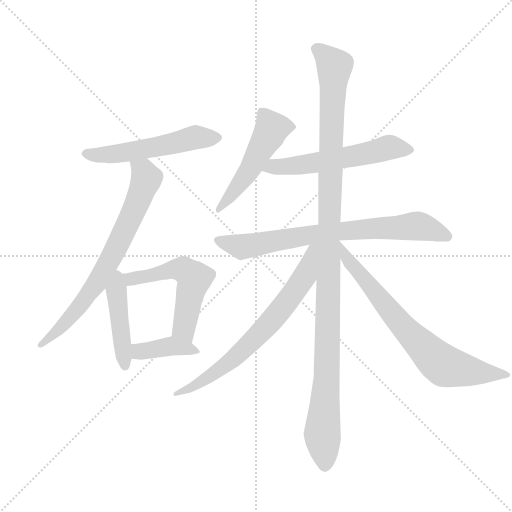
t = 0.00 s
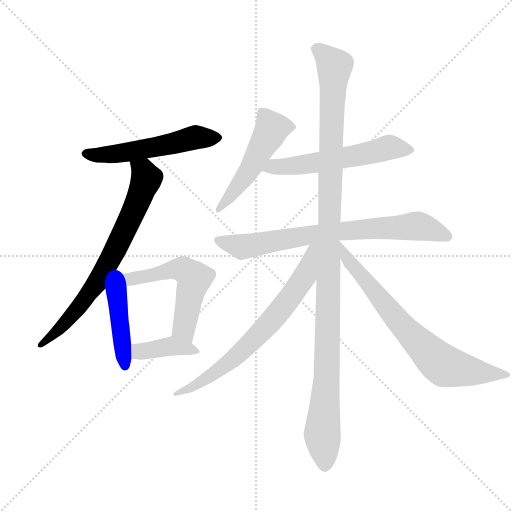
t = 1.79 s
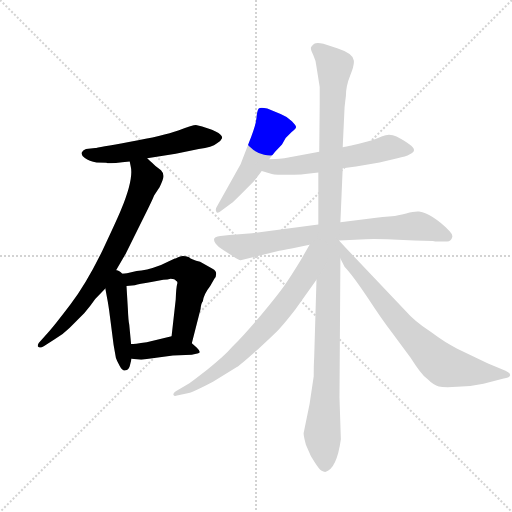
t = 3.58 s
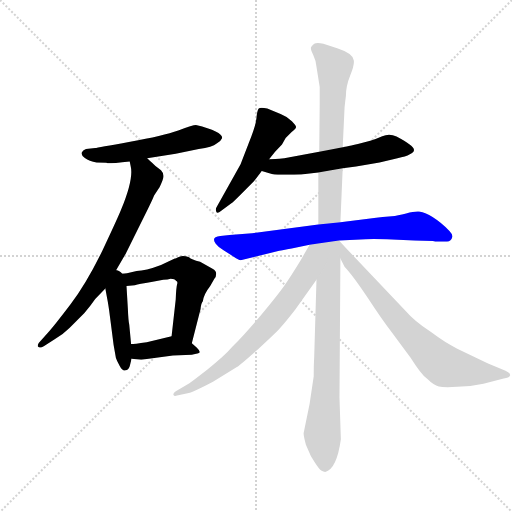
t = 5.37 s
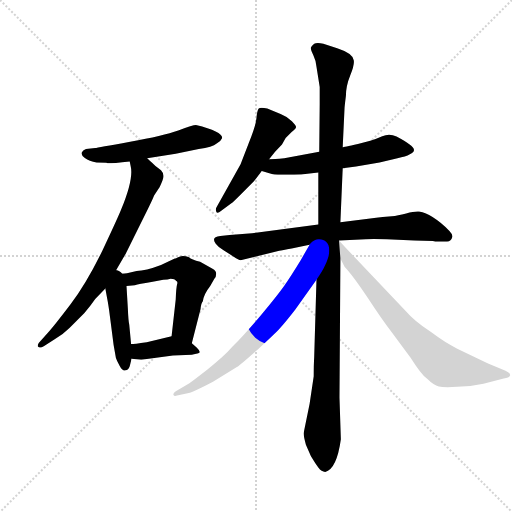
t = 7.17 s
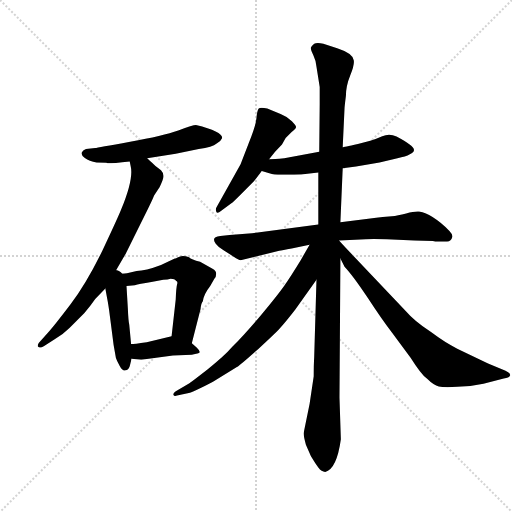
t = 8.96 s

The animated SVG that drew these frames (rendered in a browser with its animation timeline set to each time). Animation: 11 CSS @keyframes rules; one cycle of 8.96 s.

<svg version="1.1" viewBox="0 0 1024 1024" xmlns="http://www.w3.org/2000/svg">
  <g stroke="lightgray" stroke-dasharray="1,1" stroke-width="1" transform="scale(4, 4)">
    <line x1="0" y1="0" x2="256" y2="256"></line>
    <line x1="256" y1="0" x2="0" y2="256"></line>
    <line x1="128" y1="0" x2="128" y2="256"></line>
    <line x1="0" y1="128" x2="256" y2="128"></line>
  </g>
  <g transform="scale(0.92, -0.92) translate(60, -850)">
    <style type="text/css">
      
        @keyframes keyframes0 {
          from {
            stroke: blue;
            stroke-dashoffset: 548;
            stroke-width: 128;
          }
          64% {
            animation-timing-function: step-end;
            stroke: blue;
            stroke-dashoffset: 0;
            stroke-width: 128;
          }
          to {
            stroke: black;
            stroke-width: 1024;
          }
        }
        #make-me-a-hanzi-animation-0 {
          animation: keyframes0 0.6959635416666666s both;
          animation-delay: 0s;
          animation-timing-function: linear;
        }
      
        @keyframes keyframes1 {
          from {
            stroke: blue;
            stroke-dashoffset: 736;
            stroke-width: 128;
          }
          71% {
            animation-timing-function: step-end;
            stroke: blue;
            stroke-dashoffset: 0;
            stroke-width: 128;
          }
          to {
            stroke: black;
            stroke-width: 1024;
          }
        }
        #make-me-a-hanzi-animation-1 {
          animation: keyframes1 0.8489583333333334s both;
          animation-delay: 0.6959635416666666s;
          animation-timing-function: linear;
        }
      
        @keyframes keyframes2 {
          from {
            stroke: blue;
            stroke-dashoffset: 447;
            stroke-width: 128;
          }
          59% {
            animation-timing-function: step-end;
            stroke: blue;
            stroke-dashoffset: 0;
            stroke-width: 128;
          }
          to {
            stroke: black;
            stroke-width: 1024;
          }
        }
        #make-me-a-hanzi-animation-2 {
          animation: keyframes2 0.61376953125s both;
          animation-delay: 1.544921875s;
          animation-timing-function: linear;
        }
      
        @keyframes keyframes3 {
          from {
            stroke: blue;
            stroke-dashoffset: 570;
            stroke-width: 128;
          }
          65% {
            animation-timing-function: step-end;
            stroke: blue;
            stroke-dashoffset: 0;
            stroke-width: 128;
          }
          to {
            stroke: black;
            stroke-width: 1024;
          }
        }
        #make-me-a-hanzi-animation-3 {
          animation: keyframes3 0.7138671875s both;
          animation-delay: 2.15869140625s;
          animation-timing-function: linear;
        }
      
        @keyframes keyframes4 {
          from {
            stroke: blue;
            stroke-dashoffset: 401;
            stroke-width: 128;
          }
          57% {
            animation-timing-function: step-end;
            stroke: blue;
            stroke-dashoffset: 0;
            stroke-width: 128;
          }
          to {
            stroke: black;
            stroke-width: 1024;
          }
        }
        #make-me-a-hanzi-animation-4 {
          animation: keyframes4 0.5763346354166666s both;
          animation-delay: 2.87255859375s;
          animation-timing-function: linear;
        }
      
        @keyframes keyframes5 {
          from {
            stroke: blue;
            stroke-dashoffset: 510;
            stroke-width: 128;
          }
          62% {
            animation-timing-function: step-end;
            stroke: blue;
            stroke-dashoffset: 0;
            stroke-width: 128;
          }
          to {
            stroke: black;
            stroke-width: 1024;
          }
        }
        #make-me-a-hanzi-animation-5 {
          animation: keyframes5 0.6650390625s both;
          animation-delay: 3.4488932291666665s;
          animation-timing-function: linear;
        }
      
        @keyframes keyframes6 {
          from {
            stroke: blue;
            stroke-dashoffset: 578;
            stroke-width: 128;
          }
          65% {
            animation-timing-function: step-end;
            stroke: blue;
            stroke-dashoffset: 0;
            stroke-width: 128;
          }
          to {
            stroke: black;
            stroke-width: 1024;
          }
        }
        #make-me-a-hanzi-animation-6 {
          animation: keyframes6 0.7203776041666666s both;
          animation-delay: 4.113932291666666s;
          animation-timing-function: linear;
        }
      
        @keyframes keyframes7 {
          from {
            stroke: blue;
            stroke-dashoffset: 761;
            stroke-width: 128;
          }
          71% {
            animation-timing-function: step-end;
            stroke: blue;
            stroke-dashoffset: 0;
            stroke-width: 128;
          }
          to {
            stroke: black;
            stroke-width: 1024;
          }
        }
        #make-me-a-hanzi-animation-7 {
          animation: keyframes7 0.8693033854166666s both;
          animation-delay: 4.834309895833333s;
          animation-timing-function: linear;
        }
      
        @keyframes keyframes8 {
          from {
            stroke: blue;
            stroke-dashoffset: 1182;
            stroke-width: 128;
          }
          79% {
            animation-timing-function: step-end;
            stroke: blue;
            stroke-dashoffset: 0;
            stroke-width: 128;
          }
          to {
            stroke: black;
            stroke-width: 1024;
          }
        }
        #make-me-a-hanzi-animation-8 {
          animation: keyframes8 1.2119140625s both;
          animation-delay: 5.70361328125s;
          animation-timing-function: linear;
        }
      
        @keyframes keyframes9 {
          from {
            stroke: blue;
            stroke-dashoffset: 711;
            stroke-width: 128;
          }
          70% {
            animation-timing-function: step-end;
            stroke: blue;
            stroke-dashoffset: 0;
            stroke-width: 128;
          }
          to {
            stroke: black;
            stroke-width: 1024;
          }
        }
        #make-me-a-hanzi-animation-9 {
          animation: keyframes9 0.82861328125s both;
          animation-delay: 6.91552734375s;
          animation-timing-function: linear;
        }
      
        @keyframes keyframes10 {
          from {
            stroke: blue;
            stroke-dashoffset: 727;
            stroke-width: 128;
          }
          70% {
            animation-timing-function: step-end;
            stroke: blue;
            stroke-dashoffset: 0;
            stroke-width: 128;
          }
          to {
            stroke: black;
            stroke-width: 1024;
          }
        }
        #make-me-a-hanzi-animation-10 {
          animation: keyframes10 0.8416341145833334s both;
          animation-delay: 7.744140625s;
          animation-timing-function: linear;
        }
      
    </style>
    
      <path d="M 171 496 L 174 495 Q 186 495 222 499 L 260 506 L 322 516 L 372 526 Q 402 530 411 538 Q 421 544 423 550 Q 423 564 366 578 Q 360 578 327.5 566.5 Q 295 555 223 542 Q 151 529 147 528 L 127 526 Q 121 524 118 519 Q 115 514 124.5 506.5 Q 134 499 150 497 L 171 496 Z" fill="lightgray"></path>
    
      <path d="M 222 499 L 224 489 Q 231 462 204 396 Q 197 378 163 306 Q 128 234 93 188 Q 58 142 47 130 L 31 112 Q 19 100 23 96 Q 27 92 36 98 L 58 112 Q 76 122 91 137 L 123 169 Q 136 184 147 200 L 169 223 L 187 253 L 213 298 L 262 397 Q 273 419 275 425 L 285 440 Q 287 442 293 457 Q 299 471 290 480 L 278 489 L 270 497 Q 266 500 260 506 C 238 526 216 528 222 499 Z" fill="lightgray"></path>
    
      <path d="M 169 223 L 173 201 Q 176 186 179 162 L 187 100 L 192 72 Q 194 66 200 55 Q 206 43 213 45 Q 219 46 222 54 L 226 70 L 225 102 L 221 144 Q 219 152 218 178 L 215 228 C 212 280 160 271 169 223 Z" fill="lightgray"></path>
    
      <path d="M 357 104 L 376 178 Q 377 190 381 195 Q 383 210 397 228 L 406 244 Q 410 248 410 255 Q 410 262 402 266 L 375 281 Q 356 286 351 291 Q 338 295 330 292 Q 321 288 320 288 L 290 274 Q 256 261 237 261 L 216 256 Q 207 255 187 253 C 157 250 185 225 215 228 L 233 230 Q 242 233 269 237 L 295 242 Q 305 242 311 244 Q 320 244 323 239 Q 327 238 325 232 Q 323 225 322 199 L 313 119 C 310 89 350 75 357 104 Z" fill="lightgray"></path>
    
      <path d="M 226 70 L 247 68 L 316 77 L 357 79 Q 373 81 374 84 Q 375 87 368 94 L 357 104 C 335 124 335 124 313 119 L 259 106 Q 231 102 225 102 C 195 100 196 73 226 70 Z" fill="lightgray"></path>
    
      <path d="M 525 504 L 538 520 L 553 536 L 561 550 L 574 563 Q 583 570 583.5 573.5 Q 584 577 574.5 586.5 Q 565 596 550 602 L 521 614 Q 506 618 502.5 614 Q 499 610 497.5 593 Q 496 576 480 537 L 463 493 L 411 400 Q 408 396 410 390 Q 412 384 421 392 L 443 408 Q 446 410 465 429 L 492 456 Q 498 463 509 478 L 525 504 Z" fill="lightgray"></path>
    
      <path d="M 685 484 L 714 488 L 765 497 L 804 506 Q 840 514 840 524 Q 840 533 802 553 Q 787 561 771 554 Q 755 547 745 544 L 718 537 Q 686 530 685 530 L 634 520 L 558 506 Q 536 504 525 504 C 495 503 480 486 509 478 L 531 472 Q 539 470 567 470 Q 594 470 599 471 L 632 475 L 685 484 Z" fill="lightgray"></path>
    
      <path d="M 677 327 L 735 330 Q 747 331 781 330 L 841 327 L 881 326 L 886 325 L 912 325 Q 921 325 923 334 Q 925 340 917 348 Q 880 385 851 390 Q 842 391 823 386 Q 804 381 792 380 L 772 378 Q 757 376 745 375 L 680 367 L 632 362 L 488 343 L 439 339 L 419 337 Q 398 335 409 320 Q 414 313 426 306 L 448 292 Q 459 285 463 284 L 547 305 Q 553 306 574 310 L 613 318 L 677 327 Z" fill="lightgray"></path>
    
      <path d="M 681 -105 L 678 -14 L 680 288 L 677 327 L 680 367 L 685 484 L 685 530 L 689 615 Q 689 618 692 642 Q 692 663 701.5 686.5 Q 711 710 709 719 Q 707 734 673 745 L 643 755 Q 629 758 623 755 Q 617 750 616 746.5 Q 615 743 621 730.5 Q 627 718 628 705 L 635 661 L 635 623 L 634 520 L 632 475 L 632 362 L 628 242 L 623 73 Q 622 58 622 32 L 613 -28 L 600 -92 Q 600 -98 605 -117 L 616 -142 Q 625 -157 632 -166.5 Q 639 -176 647 -176 Q 672 -170 681 -105 Z" fill="lightgray"></path>
    
      <path d="M 613 318 L 594 285 Q 572 249 558 229 Q 544 209 509 167 Q 474 125 445 96 Q 427 75 391 47 Q 355 19 349 15 L 325 1 Q 316 -4 317 -8 Q 318 -12 325 -10 L 353 -4 Q 363 -1 403 20 L 455 52 Q 463 57 501 91 Q 538 125 548 136 Q 558 146 582 177 L 628 242 C 692 332 628 344 613 318 Z" fill="lightgray"></path>
    
      <path d="M 680 288 L 689 270 Q 707 251 739 203 Q 771 154 792 127 L 833 72 Q 855 37 868 27 Q 883 12 894 10 Q 904 7 934 9 Q 964 10 991 16 L 1035 27 Q 1048 29 1049 34 Q 1050 39 1039 44 L 1001 60 L 934 92 Q 909 104 877 128 Q 839 154 824 172 L 710 292 Q 697 305 677 327 C 657 349 667 315 680 288 Z" fill="lightgray"></path>
    
    
      <clipPath id="make-me-a-hanzi-clip-0">
        <path d="M 171 496 L 174 495 Q 186 495 222 499 L 260 506 L 322 516 L 372 526 Q 402 530 411 538 Q 421 544 423 550 Q 423 564 366 578 Q 360 578 327.5 566.5 Q 295 555 223 542 Q 151 529 147 528 L 127 526 Q 121 524 118 519 Q 115 514 124.5 506.5 Q 134 499 150 497 L 171 496 Z"></path>
      </clipPath>
      <path clip-path="url(#make-me-a-hanzi-clip-0)" d="M 128 516 L 197 516 L 367 552 L 416 551" fill="none" id="make-me-a-hanzi-animation-0" stroke-dasharray="420 840" stroke-linecap="round"></path>
    
      <clipPath id="make-me-a-hanzi-clip-1">
        <path d="M 222 499 L 224 489 Q 231 462 204 396 Q 197 378 163 306 Q 128 234 93 188 Q 58 142 47 130 L 31 112 Q 19 100 23 96 Q 27 92 36 98 L 58 112 Q 76 122 91 137 L 123 169 Q 136 184 147 200 L 169 223 L 187 253 L 213 298 L 262 397 Q 273 419 275 425 L 285 440 Q 287 442 293 457 Q 299 471 290 480 L 278 489 L 270 497 Q 266 500 260 506 C 238 526 216 528 222 499 Z"></path>
      </clipPath>
      <path clip-path="url(#make-me-a-hanzi-clip-1)" d="M 229 495 L 252 477 L 258 459 L 195 316 L 153 239 L 106 175 L 29 99" fill="none" id="make-me-a-hanzi-animation-1" stroke-dasharray="608 1216" stroke-linecap="round"></path>
    
      <clipPath id="make-me-a-hanzi-clip-2">
        <path d="M 169 223 L 173 201 Q 176 186 179 162 L 187 100 L 192 72 Q 194 66 200 55 Q 206 43 213 45 Q 219 46 222 54 L 226 70 L 225 102 L 221 144 Q 219 152 218 178 L 215 228 C 212 280 160 271 169 223 Z"></path>
      </clipPath>
      <path clip-path="url(#make-me-a-hanzi-clip-2)" d="M 189 245 L 212 55" fill="none" id="make-me-a-hanzi-animation-2" stroke-dasharray="319 638" stroke-linecap="round"></path>
    
      <clipPath id="make-me-a-hanzi-clip-3">
        <path d="M 357 104 L 376 178 Q 377 190 381 195 Q 383 210 397 228 L 406 244 Q 410 248 410 255 Q 410 262 402 266 L 375 281 Q 356 286 351 291 Q 338 295 330 292 Q 321 288 320 288 L 290 274 Q 256 261 237 261 L 216 256 Q 207 255 187 253 C 157 250 185 225 215 228 L 233 230 Q 242 233 269 237 L 295 242 Q 305 242 311 244 Q 320 244 323 239 Q 327 238 325 232 Q 323 225 322 199 L 313 119 C 310 89 350 75 357 104 Z"></path>
      </clipPath>
      <path clip-path="url(#make-me-a-hanzi-clip-3)" d="M 196 253 L 219 242 L 334 264 L 357 251 L 362 244 L 339 136 L 352 113" fill="none" id="make-me-a-hanzi-animation-3" stroke-dasharray="442 884" stroke-linecap="round"></path>
    
      <clipPath id="make-me-a-hanzi-clip-4">
        <path d="M 226 70 L 247 68 L 316 77 L 357 79 Q 373 81 374 84 Q 375 87 368 94 L 357 104 C 335 124 335 124 313 119 L 259 106 Q 231 102 225 102 C 195 100 196 73 226 70 Z"></path>
      </clipPath>
      <path clip-path="url(#make-me-a-hanzi-clip-4)" d="M 229 97 L 242 87 L 311 98 L 369 88" fill="none" id="make-me-a-hanzi-animation-4" stroke-dasharray="273 546" stroke-linecap="round"></path>
    
      <clipPath id="make-me-a-hanzi-clip-5">
        <path d="M 525 504 L 538 520 L 553 536 L 561 550 L 574 563 Q 583 570 583.5 573.5 Q 584 577 574.5 586.5 Q 565 596 550 602 L 521 614 Q 506 618 502.5 614 Q 499 610 497.5 593 Q 496 576 480 537 L 463 493 L 411 400 Q 408 396 410 390 Q 412 384 421 392 L 443 408 Q 446 410 465 429 L 492 456 Q 498 463 509 478 L 525 504 Z"></path>
      </clipPath>
      <path clip-path="url(#make-me-a-hanzi-clip-5)" d="M 508 607 L 531 571 L 528 564 L 486 485 L 415 395" fill="none" id="make-me-a-hanzi-animation-5" stroke-dasharray="382 764" stroke-linecap="round"></path>
    
      <clipPath id="make-me-a-hanzi-clip-6">
        <path d="M 685 484 L 714 488 L 765 497 L 804 506 Q 840 514 840 524 Q 840 533 802 553 Q 787 561 771 554 Q 755 547 745 544 L 718 537 Q 686 530 685 530 L 634 520 L 558 506 Q 536 504 525 504 C 495 503 480 486 509 478 L 531 472 Q 539 470 567 470 Q 594 470 599 471 L 632 475 L 685 484 Z"></path>
      </clipPath>
      <path clip-path="url(#make-me-a-hanzi-clip-6)" d="M 516 483 L 635 497 L 784 530 L 833 524" fill="none" id="make-me-a-hanzi-animation-6" stroke-dasharray="450 900" stroke-linecap="round"></path>
    
      <clipPath id="make-me-a-hanzi-clip-7">
        <path d="M 677 327 L 735 330 Q 747 331 781 330 L 841 327 L 881 326 L 886 325 L 912 325 Q 921 325 923 334 Q 925 340 917 348 Q 880 385 851 390 Q 842 391 823 386 Q 804 381 792 380 L 772 378 Q 757 376 745 375 L 680 367 L 632 362 L 488 343 L 439 339 L 419 337 Q 398 335 409 320 Q 414 313 426 306 L 448 292 Q 459 285 463 284 L 547 305 Q 553 306 574 310 L 613 318 L 677 327 Z"></path>
      </clipPath>
      <path clip-path="url(#make-me-a-hanzi-clip-7)" d="M 415 328 L 466 313 L 664 346 L 847 358 L 911 337" fill="none" id="make-me-a-hanzi-animation-7" stroke-dasharray="633 1266" stroke-linecap="round"></path>
    
      <clipPath id="make-me-a-hanzi-clip-8">
        <path d="M 681 -105 L 678 -14 L 680 288 L 677 327 L 680 367 L 685 484 L 685 530 L 689 615 Q 689 618 692 642 Q 692 663 701.5 686.5 Q 711 710 709 719 Q 707 734 673 745 L 643 755 Q 629 758 623 755 Q 617 750 616 746.5 Q 615 743 621 730.5 Q 627 718 628 705 L 635 661 L 635 623 L 634 520 L 632 475 L 632 362 L 628 242 L 623 73 Q 622 58 622 32 L 613 -28 L 600 -92 Q 600 -98 605 -117 L 616 -142 Q 625 -157 632 -166.5 Q 639 -176 647 -176 Q 672 -170 681 -105 Z"></path>
      </clipPath>
      <path clip-path="url(#make-me-a-hanzi-clip-8)" d="M 627 745 L 667 704 L 653 324 L 650 26 L 640 -93 L 647 -164" fill="none" id="make-me-a-hanzi-animation-8" stroke-dasharray="1054 2108" stroke-linecap="round"></path>
    
      <clipPath id="make-me-a-hanzi-clip-9">
        <path d="M 613 318 L 594 285 Q 572 249 558 229 Q 544 209 509 167 Q 474 125 445 96 Q 427 75 391 47 Q 355 19 349 15 L 325 1 Q 316 -4 317 -8 Q 318 -12 325 -10 L 353 -4 Q 363 -1 403 20 L 455 52 Q 463 57 501 91 Q 538 125 548 136 Q 558 146 582 177 L 628 242 C 692 332 628 344 613 318 Z"></path>
      </clipPath>
      <path clip-path="url(#make-me-a-hanzi-clip-9)" d="M 627 313 L 619 307 L 603 250 L 557 185 L 479 98 L 388 26 L 345 1 L 322 -4" fill="none" id="make-me-a-hanzi-animation-9" stroke-dasharray="583 1166" stroke-linecap="round"></path>
    
      <clipPath id="make-me-a-hanzi-clip-10">
        <path d="M 680 288 L 689 270 Q 707 251 739 203 Q 771 154 792 127 L 833 72 Q 855 37 868 27 Q 883 12 894 10 Q 904 7 934 9 Q 964 10 991 16 L 1035 27 Q 1048 29 1049 34 Q 1050 39 1039 44 L 1001 60 L 934 92 Q 909 104 877 128 Q 839 154 824 172 L 710 292 Q 697 305 677 327 C 657 349 667 315 680 288 Z"></path>
      </clipPath>
      <path clip-path="url(#make-me-a-hanzi-clip-10)" d="M 681 321 L 694 289 L 783 179 L 890 66 L 906 54 L 1024 36" fill="none" id="make-me-a-hanzi-animation-10" stroke-dasharray="599 1198" stroke-linecap="round"></path>
    
  </g>
</svg>
